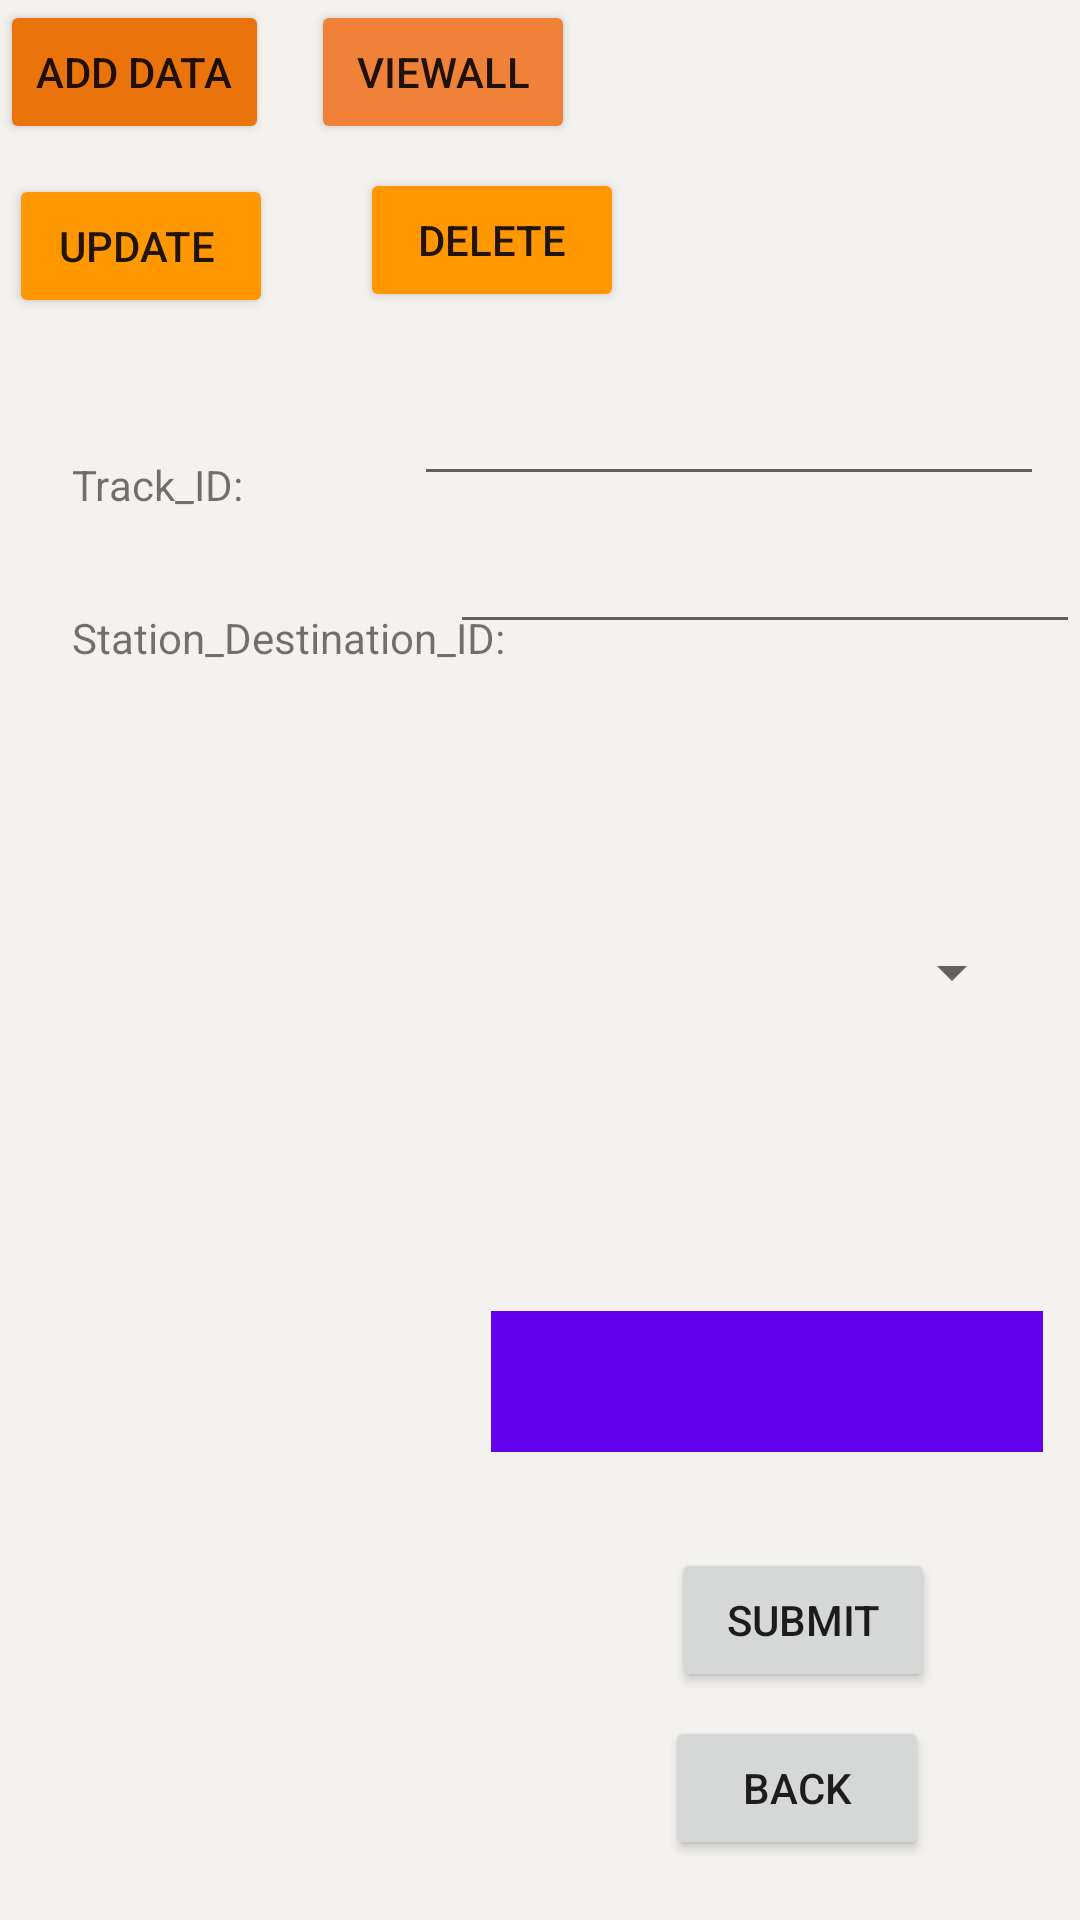

Layout XML and referenced resources for this Android screen:
<!-- AndroidManifest.xml: application theme Theme.TestResources -->
<!-- res/layout/activity_track_destination.xml -->
<?xml version="1.0" encoding="utf-8"?>
<androidx.constraintlayout.widget.ConstraintLayout xmlns:android="http://schemas.android.com/apk/res/android"
    xmlns:app="http://schemas.android.com/apk/res-auto"
    xmlns:tools="http://schemas.android.com/tools"
    android:layout_width="match_parent"
    android:layout_height="match_parent"
    android:background="#F4F2EF"
    tools:context=".MainActivity">

  <EditText
      android:id="@+id/editTextTextPersonName1"
      android:layout_width="wrap_content"
      android:layout_height="wrap_content"
      android:layout_marginTop="124dp"
      android:ems="10"
      android:inputType="textPersonName"
      app:layout_constraintEnd_toEndOf="parent"
      app:layout_constraintHorizontal_bias="0.92"
      app:layout_constraintStart_toStartOf="parent"
      app:layout_constraintTop_toTopOf="parent" />

  <EditText
      android:id="@+id/editTextTextPersonName2"
      android:layout_width="wrap_content"
      android:layout_height="wrap_content"
      android:layout_marginStart="12dp"
      android:layout_marginLeft="12dp"
      android:layout_marginTop="8dp"
      android:ems="10"
      android:inputType="textPersonName"
      app:layout_constraintStart_toStartOf="@+id/editTextTextPersonName1"
      app:layout_constraintTop_toBottomOf="@+id/editTextTextPersonName1" />

  <Button
      android:id="@+id/button_add"
      android:layout_width="wrap_content"
      android:layout_height="wrap_content"
      android:layout_marginStart="4dp"
      android:layout_marginLeft="4dp"
      android:layout_marginTop="84dp"
      android:text="Add Data"
      app:backgroundTint="#EA730B"
      app:layout_constraintStart_toStartOf="@+id/editTextTextPersonName3"
      app:layout_constraintTop_toBottomOf="@+id/editTextTextPersonName3" />

  <TextView
      android:id="@+id/textView3"
      android:layout_width="wrap_content"
      android:layout_height="wrap_content"
      android:layout_marginStart="24dp"
      android:layout_marginLeft="24dp"
      android:layout_marginTop="152dp"
      android:text="Track_ID:"
      app:layout_constraintStart_toStartOf="parent"
      app:layout_constraintTop_toTopOf="parent" />

  <TextView
      android:id="@+id/textView4"
      android:layout_width="wrap_content"
      android:layout_height="wrap_content"
      android:layout_marginStart="24dp"
      android:layout_marginLeft="24dp"
      android:layout_marginTop="32dp"
      android:text="Station_Destination_ID:"
      app:layout_constraintStart_toStartOf="parent"
      app:layout_constraintTop_toBottomOf="@+id/textView3" />



  <Button
      android:id="@+id/button_viewall"
      android:layout_width="wrap_content"
      android:layout_height="wrap_content"
      android:layout_marginStart="14dp"
      android:layout_marginLeft="14dp"
      android:text="Viewall"
      app:backgroundTint="#EF8139"
      app:layout_constraintBaseline_toBaselineOf="@+id/button_add"
      app:layout_constraintStart_toEndOf="@+id/button_add" />

  <Button
      android:id="@+id/button_update"
      android:layout_width="wrap_content"
      android:layout_height="wrap_content"
      android:layout_marginStart="3dp"
      android:layout_marginLeft="3dp"
      android:layout_marginTop="10dp"
      android:text="Update "
      app:backgroundTint="#FF9800"
      app:layout_constraintStart_toStartOf="@+id/button_add"
      app:layout_constraintTop_toBottomOf="@+id/button_add" />

  <Button
      android:id="@+id/button_delete"
      android:layout_width="wrap_content"
      android:layout_height="wrap_content"
      android:layout_marginStart="120dp"
      android:layout_marginLeft="120dp"
      android:layout_marginTop="8dp"
      android:text="Delete"
      app:backgroundTint="#FF9800"
      app:layout_constraintStart_toStartOf="@+id/button_add"
      app:layout_constraintTop_toBottomOf="@+id/button_add" />

  <Spinner
      android:id="@+id/spinner"
      android:layout_width="184dp"
      android:layout_height="47dp"
      android:layout_marginBottom="32dp"
      android:background="@color/purple_500"
      android:visibility="visible"
      app:layout_constraintBottom_toTopOf="@+id/button"
      app:layout_constraintEnd_toEndOf="parent"
      app:layout_constraintHorizontal_bias="0.929"
      app:layout_constraintStart_toStartOf="parent" />

  <Button
      android:id="@+id/button"
      android:layout_width="wrap_content"
      android:layout_height="wrap_content"
      android:layout_marginBottom="76dp"
      android:text="Submit"
      app:layout_constraintBottom_toBottomOf="parent"
      app:layout_constraintEnd_toEndOf="parent"
      app:layout_constraintHorizontal_bias="0.822"
      app:layout_constraintStart_toStartOf="parent" />

  <Spinner
      android:id="@+id/spinner3"
      android:layout_width="234dp"
      android:layout_height="40dp"
      android:layout_marginTop="304dp"
      app:layout_constraintEnd_toEndOf="parent"
      app:layout_constraintHorizontal_bias="0.853"
      app:layout_constraintStart_toStartOf="parent"
      app:layout_constraintTop_toTopOf="parent" />
  <Button
      android:id="@+id/back"
      android:layout_width="wrap_content"
      android:layout_height="wrap_content"
      android:layout_margin="20dp"
      android:layout_marginBottom="4dp"
      android:text="Back"
      app:layout_constraintBottom_toBottomOf="parent"
      app:layout_constraintEnd_toEndOf="parent"
      app:layout_constraintHorizontal_bias="0.869"
      app:layout_constraintStart_toStartOf="parent" />

</androidx.constraintlayout.widget.ConstraintLayout>
<!-- resources referenced by this layout -->
<resources>
  <style name="Theme.TestResources" parent="Theme.MaterialComponents.DayNight.DarkActionBar">
          
          <item name="colorPrimary">@color/purple_500</item>
          <item name="colorPrimaryVariant">@color/purple_700</item>
          <item name="colorOnPrimary">@color/white</item>
          
          <item name="colorSecondary">@color/teal_200</item>
          <item name="colorSecondaryVariant">@color/teal_700</item>
          <item name="colorOnSecondary">@color/black</item>
          
          <item name="android:statusBarColor" tools:targetApi="l">?attr/colorPrimaryVariant</item>
          
      </style>
  <!-- not gathered from this repository: default colours our renderer supplied (Android Studio template values) -->
  <color name="purple_500">#FF6200EE</color>
  <color name="purple_700">#FF3700B3</color>
  <color name="teal_200">#FF03DAC5</color>
  <color name="teal_700">#FF018786</color>
  <color name="black">#FF000000</color>
  <color name="white">#FFFFFFFF</color>
</resources>
